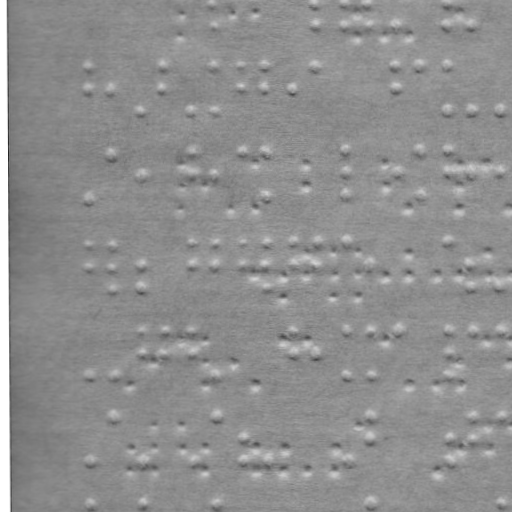

Source data for this figure (header and first rows):
braille
False
x, y
210.8, 21.12
311.8, 20.94
340.8, 20.89
364.8, 20.85
392.8, 20.8
443.8, 20.71
467.8, 20.67
84.85, 61.34
84.89, 84.34
107.9, 84.3
136.9, 106.2
159.9, 61.21
159.9, 84.21
187.9, 106.2
210.9, 61.12
210.9, 106.1
237.9, 61.07
237.9, 84.07
260.9, 61.03
260.9, 84.03
288.9, 83.98
311.9, 60.94
392.9, 60.8
392.9, 83.8
414.9, 60.76
443.9, 60.71
443.9, 105.7
467.9, 105.7
496.9, 105.6
85.08, 191.3
108, 146.3
137, 168.2
188, 146.2
188, 168.2
211, 168.1
238, 146.1
261, 146
261.1, 191
341, 145.9
341, 167.9
341.1, 190.9
393, 167.8
415, 145.8
415.1, 190.8
444, 145.7
444, 167.7
468, 167.7
497, 167.6
85.16, 237.3
85.2, 259.3
108.2, 237.3
108.2, 259.3
108.2, 282.3
137.2, 259.2
137.2, 282.2
188.2, 237.2
188.2, 259.2
211.2, 237.1
... 139 more rows
